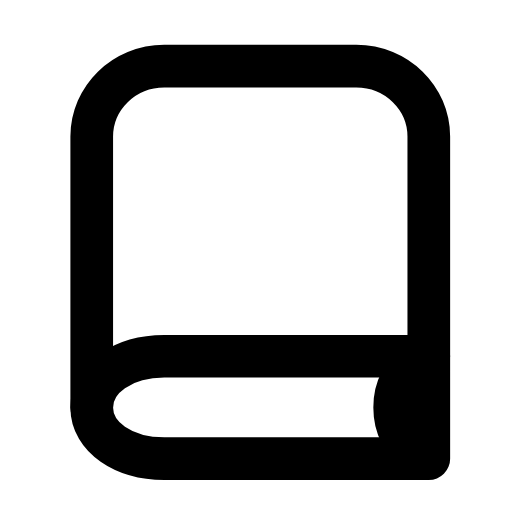
t = 0.00 s
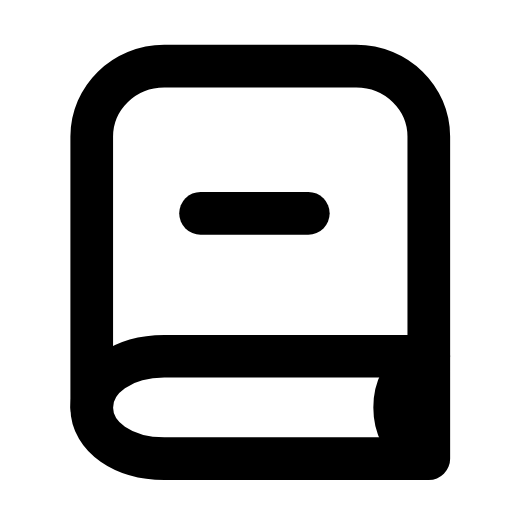
t = 0.29 s
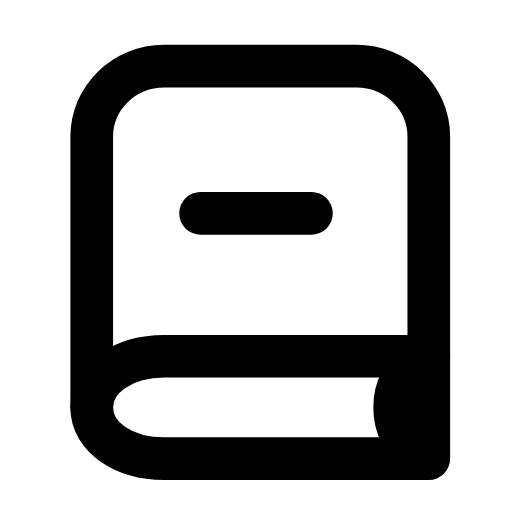
t = 0.56 s
t = 0.78 s: frame unchanged from t = 0.56 s, image omitted
t = 1.07 s: frame unchanged from t = 0.56 s, image omitted
t = 1.32 s: frame unchanged from t = 0.00 s, image omitted

The animated SVG that drew these frames (rendered in a browser with its animation timeline set to each time). Animation: 1 SMIL element (animate=1); one cycle of 1.60 s, repeats indefinitely.

<svg xmlns="http://www.w3.org/2000/svg" width="24" height="24" viewBox="0 0 24 24" fill="none"><path stroke="currentColor" stroke-width="2" stroke-linecap="round" stroke-linejoin="round" fill="none" d="M20.1 16.7L20.1 6.4C20.1 4.6 18.6 3.1 16.7 3.1L7.7 3.1C5.8 3.1 4.3 4.6 4.3 6.4L4.3 19.1"></path><path stroke="currentColor" stroke-width="2" stroke-linecap="round" stroke-linejoin="round" fill="none" d="M20.1 16.7L7.7 16.7C5.8 16.7 4.3 17.7 4.3 19.1S5.8 21.5 7.7 21.5L20.1 21.5L20.1 16.7"></path><path stroke="currentColor" stroke-width="2" stroke-linecap="round" stroke-linejoin="round" fill="none" d="M19.6 17C18.9 17.5 18.5 18.2 18.5 19.1S18.9 20.7 19.6 21.2"></path><path stroke="currentColor" stroke-width="2" stroke-linecap="round" stroke-linejoin="round" fill="none" d="M9.4 10L14.6 10" pathLength="1" stroke-dasharray="1"><animate attributeName="stroke-dashoffset" values="1;1;0;0;0;0;1;1;1" keyTimes="0;0.1125;0.2475;0.45;0.6;0.735;0.825;0.9;1" dur="1.6s" repeatCount="indefinite" calcMode="spline" keySplines="0.16 1 0.3 1;0.16 1 0.3 1;0.16 1 0.3 1;0.16 1 0.3 1;0.16 1 0.3 1;0.16 1 0.3 1;0.16 1 0.3 1;0.16 1 0.3 1"/></path></svg>
